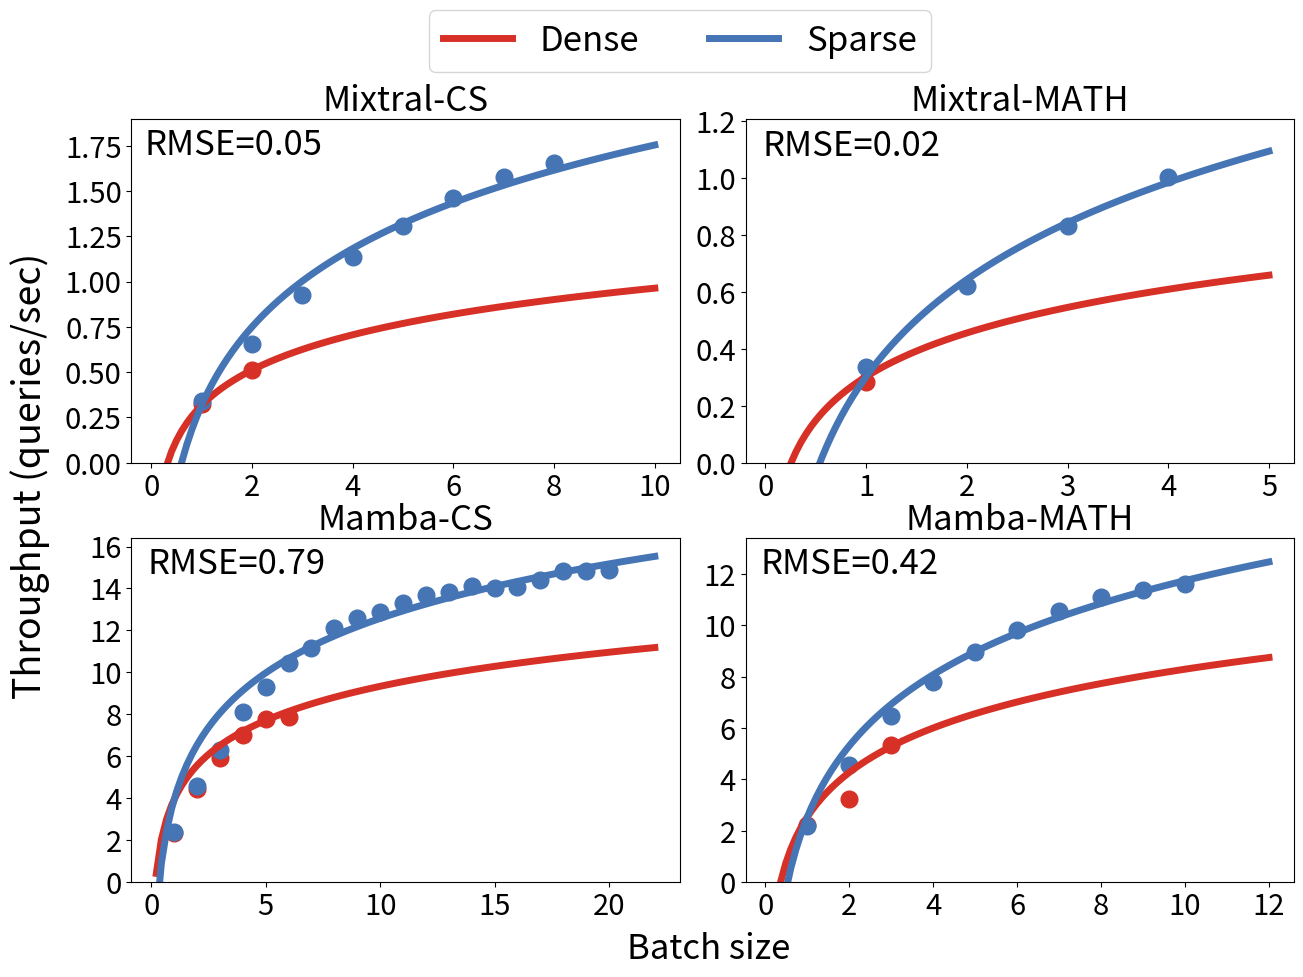

Generate this figure with matplotlib:
import numpy, scipy
import matplotlib
import matplotlib.pyplot as plt
from scipy import optimize

GPU_dict = {
"H100":	[80,	12.29],
"A100":	[40,	4.097],
"V100":	[16,	3.06],
"K80":	[12,	0.9],
"L4":	[24,	0.8048],
"A10G":	[16,	1.006],
"T4":	[16,	0.526],
"M60":	[8,	0.75],
}

font1 = matplotlib.font_manager.FontProperties()
# font0.set_weight('bold')
graph_font_size = 25
font1.set_size(graph_font_size - 4)


fig, axs = plt.subplots(2, 2)
fig.set_size_inches(10.5, 2.5)
plt.subplots_adjust(top=1.2, wspace=0.12, hspace=0.22)

coeff=1.8
x = numpy.array([1, 2, 1, 2, 3, 4, 5, 6, 7, 8])
sparsity = numpy.array([1, 1, 0.25, 0.25, 0.25, 0.25, 0.25, 0.25, 0.25, 0.25])
x_adjust = numpy.array([x[i]**(1/(sparsity[i]*coeff)) for i in range(len(x))])
y = numpy.array([0.3213791846, 0.5138618605, 0.341252845, 0.6567373669, 
                 0.9263685242,	1.134794525,	1.306288801,	1.460184208,	1.578898838, 1.655243555])

out = scipy.optimize.curve_fit(lambda t,a,b: a+b*numpy.log(t),  x_adjust,  y)
print(out[0])
print([out[0][0]+out[0][1]*numpy.log(x_adjust[i])-y[i] for i in range(len(x_adjust))])
print()
axs[0][0].plot(x[:2], y[:2], 'o', markersize=12, color='#d73027')
axs[0][0].plot(x[2:], y[2:], 'o', markersize=12, color='#4575b4')
# plot a + b log(x), where a and b are the coefficients of the fit
xx = numpy.linspace(0, 10, 100)
yy1 = out[0][0]+out[0][1]*numpy.log(xx)
yy2 = out[0][0]+out[0][1]*numpy.log(xx**(1/(0.25*coeff)))
axs[0][0].plot(xx, yy1, '-', lw=5, color='#d73027', label='Dense')
axs[0][0].plot(xx, yy2, '-', lw=5, color='#4575b4', label='Sparse')
axs[0][0].set_title(f"Mixtral-CS", fontsize=25)
# axs[0][0].set_xlabel('Batch size')
# axs[0][0].set_ylabel('Throughput (queries/sec)')
axs[0][0].set_ylim([0, None])
# plt.savefig('mixtral_cs.png')

axs[0][0].legend(fontsize=graph_font_size, ncol=2, loc="lower center", bbox_to_anchor=(1.0, 0.12+0.965))

rms = 0.0
for i in range(0, len(y)):
    if i < 2:
        rms += (y[i] - (out[0][0]+out[0][1]*numpy.log(x[i])))**2
    else:
        rms += (y[i] - (out[0][0]+out[0][1]*numpy.log(x[i]**(1/(0.25*coeff)))))**2
import math
rms = math.sqrt(rms / len(y))
axs[0][0].text(-0.125, 1.7, f'RMSE={rms:.2f}', fontsize=25)
    


coeff=2.5

x = numpy.array([1, 2, 3, 4, 5, 6, 1, 2, 3, 4, 5, 6, 7, 8, 9, 10, 11, 12, 13, 14, 15, 16, 17, 18, 19, 20])
sparsity = numpy.array([1, 1, 1, 1, 1, 1, 0.25, 0.25, 0.25, 0.25, 0.25, 0.25, 0.25, 0.25, 0.25, 0.25, 0.25, 0.25, 0.25, 0.25, 0.25, 0.25, 0.25, 0.25, 0.25, 0.25])
x_adjust = numpy.array([x[i]**(1/(sparsity[i]*coeff)) for i in range(len(x))])
y = numpy.array([2.324241983,	4.435789726,	5.921728955,	6.994841305,	7.768480633,	7.877675456,	2.40759297,	4.586554241,	6.299510213,	8.12722686,	9.305433163,	10.46236322,	11.17621879,	12.11379701,	12.59296758,	12.89725147,	13.31887791,	13.67491446,	13.82070674,	14.1110796,	14.02404563,	14.08680855,	14.40473858,	14.85546377,	14.853169,	14.87415719])
out = scipy.optimize.curve_fit(lambda t,a,b: a+b*numpy.log(t),  x_adjust,  y)
print(out[0])
print([out[0][0]+out[0][1]*numpy.log(x_adjust[i])-y[i] for i in range(len(x_adjust))])
print()
axs[1][0].plot(x[:6], y[:6], 'o', markersize=12, color='#d73027')
axs[1][0].plot(x[6:], y[6:], 'o', markersize=12, color='#4575b4')
# plot a + b log(x), where a and b are the coefficients of the fit
xx = numpy.linspace(0, 22, 100)
yy1 = out[0][0]+out[0][1]*numpy.log(xx)
yy2 = out[0][0]+out[0][1]*numpy.log(xx**(1/(0.25*coeff)))
axs[1][0].plot(xx, yy1, '-', lw=5, color='#d73027')
axs[1][0].plot(xx, yy2, '-', lw=5, color='#4575b4')
axs[1][0].set_title(f"Mamba-CS", fontsize=25)
# axs[1][0].set_xlabel('Batch size')
# axs[1][0].set_ylabel('Throughput (queries/sec)')
axs[1][0].set_ylim([0, None])
# plt.savefig('mamba_cs.png')


rms = 0.0
for i in range(0, len(y)):
    if i < 6:
        rms += (y[i] - (out[0][0]+out[0][1]*numpy.log(x[i])))**2
    else:
        rms += (y[i] - (out[0][0]+out[0][1]*numpy.log(x[i]**(1/(0.25*coeff)))))**2
import math
rms = math.sqrt(rms / len(y))
axs[1][0].text(-0.18, 14.7, f'RMSE={rms:.2f}', fontsize=25)

coeff=1.8

x = numpy.array([1, 1, 2, 3, 4])
sparsity = numpy.array([1, 0.25, 0.25, 0.25, 0.25])
x_adjust = numpy.array([x[i]**(1/(sparsity[i]*coeff)) for i in range(len(x))])
y = numpy.array([0.2833587728, 0.3354076283, 0.6216146478,	0.8325194069, 1.005476933])
out = scipy.optimize.curve_fit(lambda t,a,b: a+b*numpy.log(t),  x_adjust,  y)
print(out[0])
print([out[0][0]+out[0][1]*numpy.log(x_adjust[i])-y[i] for i in range(len(x_adjust))])
print()
axs[0][1].plot(x[:1], y[:1], 'o', markersize=12, color='#d73027')
axs[0][1].plot(x[1:], y[1:], 'o', markersize=12, color='#4575b4')
# plot a + b log(x), where a and b are the coefficients of the fit
xx = numpy.linspace(0, 5, 100)
yy1 = out[0][0]+out[0][1]*numpy.log(xx)
yy2 = out[0][0]+out[0][1]*numpy.log(xx**(1/(0.25*coeff)))
axs[0][1].plot(xx, yy1, '-', lw=5, color='#d73027')
axs[0][1].plot(xx, yy2, '-', lw=5, color='#4575b4')
axs[0][1].set_title(f"Mixtral-MATH", fontsize=25)
# axs[0][1].set_xlabel('Batch size')
# axs[0][1].set_ylabel('Throughput (queries/sec)')
axs[0][1].set_ylim([0, None])
# plt.savefig('mixtral_math.png')

rms = 0.0
for i in range(0, len(y)):
    if i < 1:
        rms += (y[i] - (out[0][0]+out[0][1]*numpy.log(x[i])))**2
    else:
        rms += (y[i] - (out[0][0]+out[0][1]*numpy.log(x[i]**(1/(0.25*coeff)))))**2
import math
rms = math.sqrt(rms / len(y))
axs[0][1].text(-0.03, 1.08, f'RMSE={rms:.2f}', fontsize=25)


coeff=2.5

x = numpy.array([1, 2, 3, 1, 2, 3, 4, 5, 6, 7, 8, 9, 10])
sparsity = numpy.array([1, 1, 1, 0.25, 0.25, 0.25, 0.25, 0.25, 0.25, 0.25, 0.25, 0.25, 0.25])
x_adjust = numpy.array([x[i]**(1/(sparsity[i]*coeff)) for i in range(len(x))])
y = numpy.array([2.218754555,	3.231858367,	5.321407704,	2.173860115,	4.56952556,	6.453015914,	7.790000288,	8.963689885,	9.823115165,	10.55141706,	11.09739966,	11.3871612,	11.6119473])
out = scipy.optimize.curve_fit(lambda t,a,b: a+b*numpy.log(t),  x_adjust,  y)
print(out[0])
print([out[0][0]+out[0][1]*numpy.log(x_adjust[i])-y[i] for i in range(len(x_adjust))])
print()
axs[1][1].plot(x[:3], y[:3], 'o', markersize=12, color='#d73027')
axs[1][1].plot(x[3:], y[3:], 'o', markersize=12, color='#4575b4')
# plot a + b log(x), where a and b are the coefficients of the fit
xx = numpy.linspace(0, 12, 100)
yy1 = out[0][0]+out[0][1]*numpy.log(xx)
yy2 = out[0][0]+out[0][1]*numpy.log(xx**(1/(0.25*coeff)))
axs[1][1].plot(xx, yy1, '-', lw=5, color='#d73027')
axs[1][1].plot(xx, yy2, '-', lw=5, color='#4575b4')
axs[1][1].set_title(f"Mamba-MATH", fontsize=25)
# axs[1][1].set_xlabel('Batch size')
# axs[1][1].set_ylabel('Throughput (queries/sec)')
axs[1][1].set_ylim([0, None])


rms = 0.0
for i in range(0, len(y)):
    if i < 3:
        rms += (y[i] - (out[0][0]+out[0][1]*numpy.log(x[i])))**2
    else:
        rms += (y[i] - (out[0][0]+out[0][1]*numpy.log(x[i]**(1/(0.25*coeff)))))**2
import math
rms = math.sqrt(rms / len(y))
axs[1][1].text(-0.125, 12, f'RMSE={rms:.2f}', fontsize=25)

for i in range(0, 2):
    for j in range(0, 2):
        for label in axs[i][j].get_yticklabels():
            label.set_fontproperties(font1)
        for label in axs[i][j].get_xticklabels():
            label.set_fontproperties(font1)


# axs[0][1].set_xlabel('Batch size')
# axs[0][1].set_ylabel('Throughput (queries/sec)')
plt.text(-18, 7.5, "Throughput (queries/sec)", fontsize=27, rotation=90)
plt.text(-3.3, -3, "Batch size", fontsize=25, rotation=0)


fig = matplotlib.pyplot.gcf()
fig.set_size_inches(15, 7., forward=True)
fig.savefig('sweep_per.png',bbox_inches='tight')
fig.savefig('sweep_per.pdf',bbox_inches='tight')


